pico-8 play session: hold ← + tap ❎

[t = 1 s] hold ← ~1s, tap ❎ ~2×
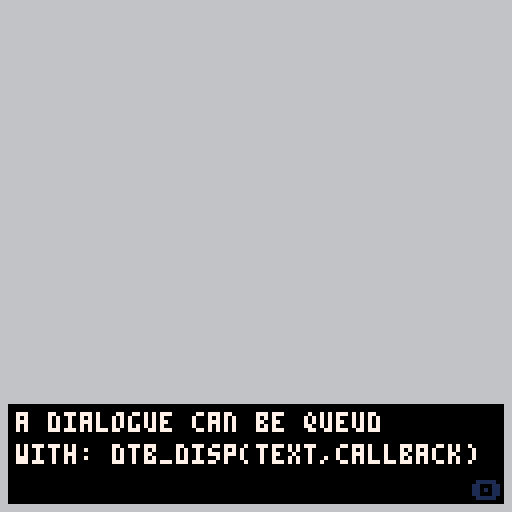

pico-8 cartridge
version 29
__lua__

-- call this before you start using dtb.
-- optional parameter is the number of lines that are displayed. default is 3.
function dtb_init(numlines)
	dtb_queu={}
	dtb_queuf={}
	dtb_numlines=3
	if numlines then
		dtb_numlines=numlines
	end
	_dtb_clean()
end

-- this will add a piece of text to the queu. the queu is processed automatically.
function dtb_disp(txt,callback)
	local lines={}
	local currline=""
	local curword=""
	local curchar=""
	local upt=function()
		if #curword+#currline>29 then
			add(lines,currline)
			currline=""
		end
		currline=currline..curword
		curword=""
	end
	for i=1,#txt do
		curchar=sub(txt,i,i)
		curword=curword..curchar
		if curchar==" " then
			upt()
		elseif #curword>28 then
			curword=curword.."-"
			upt()
		end
	end
	upt()
	if currline~="" then
		add(lines,currline)
	end
	add(dtb_queu,lines)
	if callback==nil then
		callback=0
	end
	add(dtb_queuf,callback)
end

-- functions with an underscore prefix are ment for internal use, don't worry about them.
function _dtb_clean()
	dtb_dislines={}
	for i=1,dtb_numlines do
		add(dtb_dislines,"")
	end
	dtb_curline=0
	dtb_ltime=0
end

function _dtb_nextline()
	dtb_curline+=1
	for i=1,#dtb_dislines-1 do
		dtb_dislines[i]=dtb_dislines[i+1]
	end
	dtb_dislines[#dtb_dislines]=""
	sfx(2)
end

function _dtb_nexttext()
	if dtb_queuf[1]~=0 then
		dtb_queuf[1]()
	end
	del(dtb_queuf,dtb_queuf[1])
	del(dtb_queu,dtb_queu[1])
	_dtb_clean()
	sfx(2)
end

-- make sure that this function is called each update.
function dtb_update()
	if #dtb_queu>0 then
		if dtb_curline==0 then
			dtb_curline=1
		end
		local dislineslength=#dtb_dislines
		local curlines=dtb_queu[1]
		local curlinelength=#dtb_dislines[dislineslength]
		local complete=curlinelength>=#curlines[dtb_curline]
		if complete and dtb_curline>=#curlines then
			if btnp(4) then
				_dtb_nexttext()
				return
			end
		elseif dtb_curline>0 then
			dtb_ltime-=1
			if not complete then
				if dtb_ltime<=0 then
					local curchari=curlinelength+1
					local curchar=sub(curlines[dtb_curline],curchari,curchari)
					dtb_ltime=1
					if curchar~=" " then
						sfx(0)
					end
					if curchar=="." then
						dtb_ltime=6
					end
					dtb_dislines[dislineslength]=dtb_dislines[dislineslength]..curchar
				end
				if btnp(4) then
					dtb_dislines[dislineslength]=curlines[dtb_curline]
				end
			else
				if btnp(4) then
					_dtb_nextline()
				end
			end
		end
	end
end

-- make sure to call this function everytime you draw.
function dtb_draw()
	if #dtb_queu>0 then
		local dislineslength=#dtb_dislines
		local offset=0
		if dtb_curline<dislineslength then
			offset=dislineslength-dtb_curline
		end
		rectfill(2,125-dislineslength*8,125,125,0)
		if dtb_curline>0 and #dtb_dislines[#dtb_dislines]==#dtb_queu[1][dtb_curline] then
			print("\x8e",118,120,1)
		end
		for i=1,dislineslength do
			print(dtb_dislines[i],4,i*8+119-(dislineslength+offset)*8,7)
		end
	end
end

--{ example usage }--

-- initialize
dtb_init()

-- add text to the queu, this can be done at any point in time.
--dtb_disp("hello world! welcome to this amazing dialogue box!")

dtb_disp("a dialogue can be queud with: dtb_disp(text,callback)")

dtb_disp("the prompted dialogue will not interfere with previousily running dialogue boxes.")

dtb_disp("dtb_prompt also has a callback which is called when the piece of dialogue is finished.",function()
	--whatever is in this function is called after this dialogue is done.
	sfx(1)
end)

dtb_disp("just like that!")
dtb_disp("another cool feature is that a . will take longer.")
dtb_disp("which is great for some akward pauses... right?")
dtb_disp("other than the display function there're only 3 functions required to make this all work. an init, update and draw function. just call them and everything will be taken care of for you!")
dtb_disp("oh and by the way: we do have support for superduperlongwordsthatdonotactuallyfit so no worries!")
dtb_disp("anyways, feel free to use and/or modify this code!")

function _update()
	-- make sure to update dtb. no need for logic additional here, dtb takes care of everything.
	dtb_update()
end
function _draw()
	cls(6)
	-- as with the update function. just make sure dtb is being drawn.
	dtb_draw()
end
__gfx__
00000000000000000000000000000000000000000000000000000000000000000000000000000000000000000000000000000000000000000000000000000000
00000000077707000707000070070000000000000000000000000000000000000000000000000000000000000000000000000000000000000000000000000000
00700700071717000717170771071700000000000000000000000000000000000000000000000000000000000000000000000000000000000000000000000000
00077000071717000717771071077710000000000000000000000000000000000000000000000000000000000000000000000000000000000000000000000000
00077000071717000710171071001710000000000000000000000000000000000000000000000000000000000000000000000000000000000000000000000000
00700700077717770710071777000710000000000000000000000000000000000000000000000000000000000000000000000000000000000000000000000000
00000000001110111010001011100010000000000000000000000000000000000000000000000000000000000000000000000000000000000000000000000000
__map__
0000000000000000000000000000000002020202020202020202020202020202020202020202020202020202020202020000000000000000000000000000000000000000000000000000000000000000000000000000000000000000000000000000000000000000000000000000000000000000000000000000000000000000
0000000000000000000000000000000002020202020202020202020202020202020202020202020202020202020202020000000000000000000000000000000000000000000000000000000000000000000000000000000000000000000000000000000000000000000000000000000000000000000000000000000000000000
0000000000000000000000000000000002020202020202020202020202020202020202020202020202020202020202020000000000000000000000000000000000000000000000000000000000000000000000000000000000000000000000000000000000000000000000000000000000000000000000000000000000000000
0000000000000000000000000000000002020202020202020202020202020202020202020202020202020202020202020000000000000000000000000000000000000000000000000000000000000000000000000000000000000000000000000000000000000000000000000000000000000000000000000000000000000000
0000000000000000000000000000000002020202020202020202020202020202020202020202020202020202020202020000000000000000000000000000000000000000000000000000000000000000000000000000000000000000000000000000000000000000000000000000000000000000000000000000000000000000
0000000000000000000000000000000002020202020202020202020202020202020202020202020202020202020202020000000000000000000000000000000000000000000000000000000000000000000000000000000000000000000000000000000000000000000000000000000000000000000000000000000000000000
0000000000000000000000000000000002020202020202020202020202020202020202020202020202020202020202020000000000000000000000000000000000000000000000000000000000000000000000000000000000000000000000000000000000000000000000000000000000000000000000000000000000000000
0000000000000000000000000000000002020202020202020202020202020202020202020202020202020202020202020000000000000000000000000000000000000000000000000000000000000000000000000000000000000000000000000000000000000000000000000000000000000000000000000000000000000000
0000000000000000000000000000000002020202020202020202020202020202020202020202020202020202020202020000000000000000000000000000000000000000000000000000000000000000000000000000000000000000000000000000000000000000000000000000000000000000000000000000000000000000
0202030202020202020302020302020202020202020202020202020202020202020202020202020202020202020202020000000000000000000000000000000000000000000000000000000000000000000000000000000000000000000000000000000000000000000000000000000000000000000000000000000000000000
0202030202020202020101010102020202020202020202020202020202020202020202020202020202020202020202020000000000000000000000000000000000000000000000000000000000000000000000000000000000000000000000000000000000000000000000000000000000000000000000000000000000000000
0101030101030202020202020202020202020202020202020202020202020202020202020202020202020202020202020000000000000000000000000000000000000000000000000000000000000000000000000000000000000000000000000000000000000000000000000000000000000000000000000000000000000000
0202010202030202020202020202020202020202020202020202020202020202020202020202020202020202020202020000000000000000000000000000000000000000000000000000000000000000000000000000000000000000000000000000000000000000000000000000000000000000000000000000000000000000
0202020202030202020202020202020202020202020202020202020202020202020202020202020202020202020202020000000000000000000000000000000000000000000000000000000000000000000000000000000000000000000000000000000000000000000000000000000000000000000000000000000000000000
0202020202010202020202020202020202020202020202020202020202020202020202020202020202020202020202020000000000000000000000000000000000000000000000000000000000000000000000000000000000000000000000000000000000000000000000000000000000000000000000000000000000000000
0202020202020202020202020202020202020202020202020202020202020202020202020202020202020202020202020000000000000000000000000000000000000000000000000000000000000000000000000000000000000000000000000000000000000000000000000000000000000000000000000000000000000000
0202020202020202020202020202020202020202020202020202020202020202020202020202020202020202020202020000000000000000000000000000000000000000000000000000000000000000000000000000000000000000000000000000000000000000000000000000000000000000000000000000000000000000
0202020202020202020202020202020202020202020202020202020202020202020202020202020202020202020202020000000000000000000000000000000000000000000000000000000000000000000000000000000000000000000000000000000000000000000000000000000000000000000000000000000000000000
0202020202020202020202020202020202020202020202020202020202020202020202020202020202020202020202020000000000000000000000000000000000000000000000000000000000000000000000000000000000000000000000000000000000000000000000000000000000000000000000000000000000000000
0202020202020202020202020202020202020202020202020202020202020202020202020202020202020202020202020000000000000000000000000000000000000000000000000000000000000000000000000000000000000000000000000000000000000000000000000000000000000000000000000000000000000000
0202020202020202020202020202020202020202020202020202020202020202020202020202020202020202020202020000000000000000000000000000000000000000000000000000000000000000000000000000000000000000000000000000000000000000000000000000000000000000000000000000000000000000
0202020202020202020202020202020202020202020202020202020202020202020202020202020202020202020202020000000000000000000000000000000000000000000000000000000000000000000000000000000000000000000000000000000000000000000000000000000000000000000000000000000000000000
0202020202020202020202020202020202020202020202020202020202020202020202020202020202020202020202020000000000000000000000000000000000000000000000000000000000000000000000000000000000000000000000000000000000000000000000000000000000000000000000000000000000000000
0202020202020202020202020202020202020202020202020202020202020202020202020202020202020202020202020000000000000000000000000000000000000000000000000000000000000000000000000000000000000000000000000000000000000000000000000000000000000000000000000000000000000000
0202020202020202020202020202020202020202020202020202020202020202020202020202020202020202020202020000000000000000000000000000000000000000000000000000000000000000000000000000000000000000000000000000000000000000000000000000000000000000000000000000000000000000
0202020202020202020202020202020202020202020202020202020202020202020202020202020202020202020202020000000000000000000000000000000000000000000000000000000000000000000000000000000000000000000000000000000000000000000000000000000000000000000000000000000000000000
0202020202020202020202020202020202020202020202020202020202020202020202020202020202020202020202020000000000000000000000000000000000000000000000000000000000000000000000000000000000000000000000000000000000000000000000000000000000000000000000000000000000000000
0202020202020202020202020202020202020202020202020202020202020202020202020202020202020202020202020000000000000000000000000000000000000000000000000000000000000000000000000000000000000000000000000000000000000000000000000000000000000000000000000000000000000000
